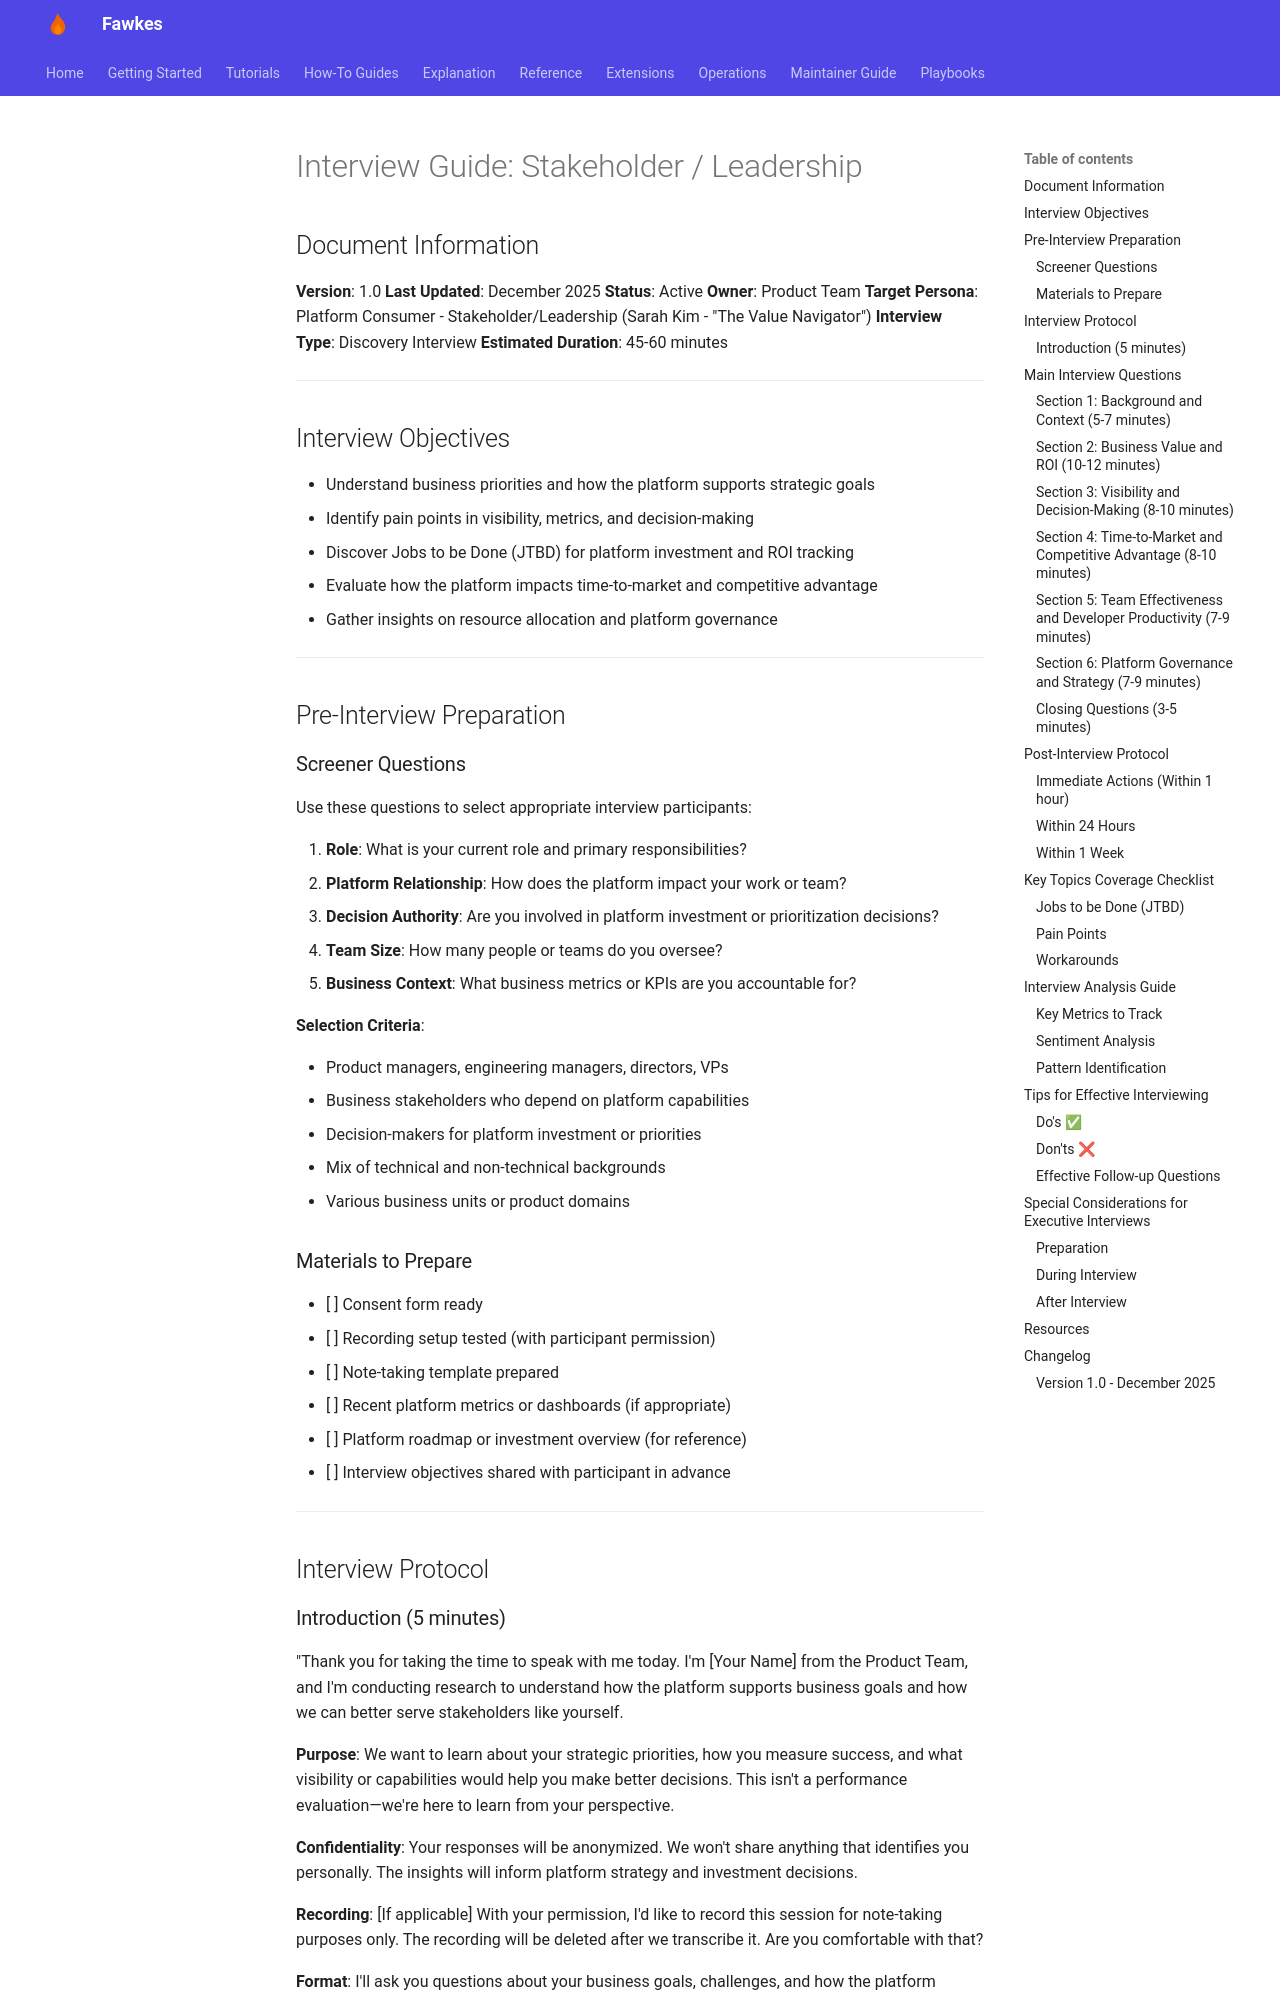

repository: paruff/fawkes · page: research/interviews/stakeholder-interview-guide/index.html · generator: mkdocs

# Interview Guide: Stakeholder / Leadership

## Document Information

**Version**: 1.0
**Last Updated**: December 2025
**Status**: Active
**Owner**: Product Team
**Target Persona**: Platform Consumer - Stakeholder/Leadership (Sarah Kim - "The Value Navigator")
**Interview Type**: Discovery Interview
**Estimated Duration**: 45-60 minutes

---

## Interview Objectives

- Understand business priorities and how the platform supports strategic goals
- Identify pain points in visibility, metrics, and decision-making
- Discover Jobs to be Done (JTBD) for platform investment and ROI tracking
- Evaluate how the platform impacts time-to-market and competitive advantage
- Gather insights on resource allocation and platform governance

---

## Pre-Interview Preparation

### Screener Questions

Use these questions to select appropriate interview participants:

1. **Role**: What is your current role and primary responsibilities?
2. **Platform Relationship**: How does the platform impact your work or team?
3. **Decision Authority**: Are you involved in platform investment or prioritization decisions?
4. **Team Size**: How many people or teams do you oversee?
5. **Business Context**: What business metrics or KPIs are you accountable for?

**Selection Criteria**:

- Product managers, engineering managers, directors, VPs
- Business stakeholders who depend on platform capabilities
- Decision-makers for platform investment or priorities
- Mix of technical and non-technical backgrounds
- Various business units or product domains

### Materials to Prepare

- [ ] Consent form ready
- [ ] Recording setup tested (with participant permission)
- [ ] Note-taking template prepared
- [ ] Recent platform metrics or dashboards (if appropriate)
- [ ] Platform roadmap or investment overview (for reference)
- [ ] Interview objectives shared with participant in advance

---

## Interview Protocol
